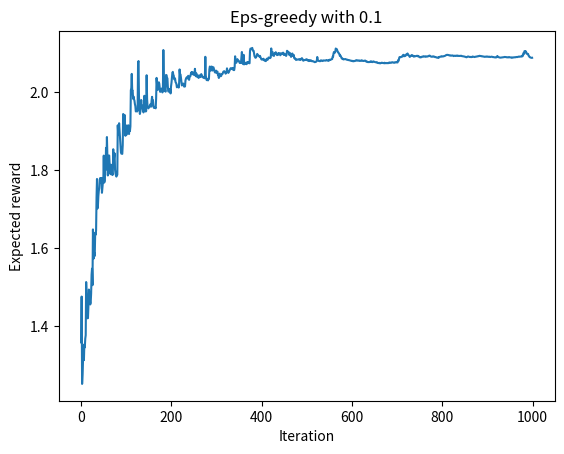
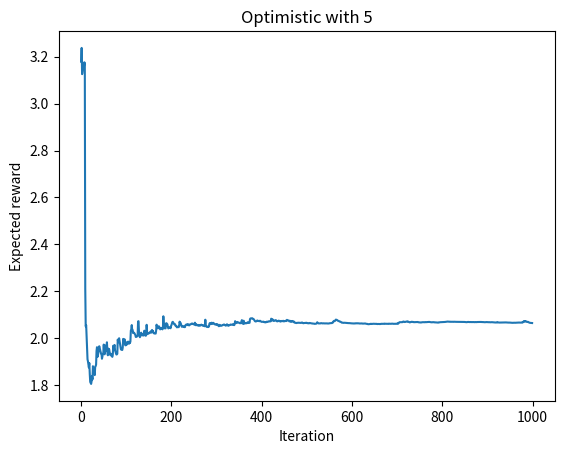
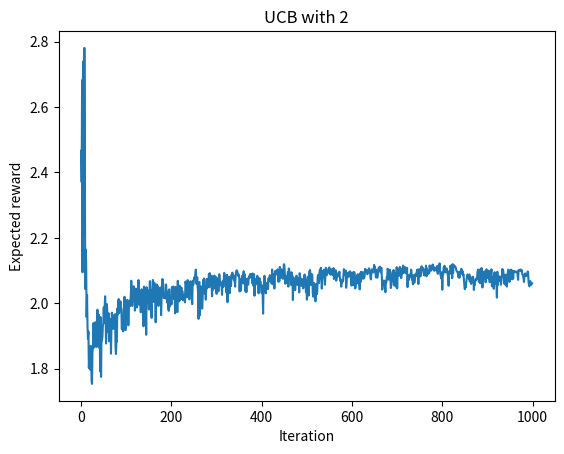
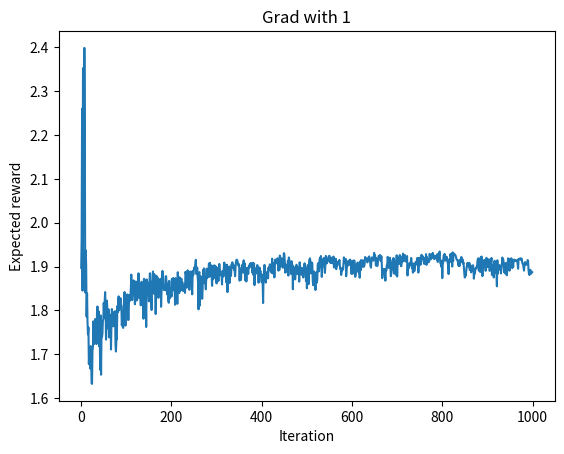

Write the Python code that produced these figures, in order.
# -*- coding: utf-8 -*-
"""
Created on Sun Sep 19 11:22:10 2021

@author: Dergel
"""

import numpy as np
import matplotlib.pyplot as plt

NUM_RUNS = 20
ITERS = 1000

class Bandit:
    def __init__(self):
        self.avg_rew = np.random.normal(1,1,10)       
    
    def pull_arm(self, arm_num):
        return np.random.normal(self.avg_rew[arm_num])
    

class Agent:
    def __init__(self, initialization=0):
        self.estimated_avg = np.zeros(10) + initialization
        self.pull_n = np.zeros(10)
        
        self.action_pref = np.zeros(10)
    
    def pull_and_update(self, arm_num, bandit):
        rew = bandit.pull_arm(arm_num)
        self.pull_n[arm_num] += 1
        self.estimated_avg[arm_num] += (rew - self.estimated_avg[arm_num]) \
                                            / self.pull_n[arm_num]
       
        return rew
    
    def eps_greedy_step(self, bandit, eps):
        random_prob = np.random.uniform()
        if random_prob < eps:
            action = np.random.randint(10)
        else:
            action = np.argmax(self.estimated_avg)
        
        self.pull_and_update(action, bandit)
        
        expected_reward = eps / 10 * np.sum(self.estimated_avg) \
                            + (1 - eps) * np.max(self.estimated_avg)
        
        return expected_reward
    
    def eps_greedy_run(self, bandit, eps=0.1, iters=ITERS):
        expected_rewards = []
        
        for i in range(iters):
            expected_reward = self.eps_greedy_step(bandit, eps)
            expected_rewards.append(expected_reward)
            
        return expected_rewards
    
    
    def ucb_step(self, bandit, c):
        
        if 0 in self.pull_n:
            action = np.where(self.pull_n == 0)[0][0]
        else:
            action = np.argmax(self.estimated_avg 
                               + c * (np.log(np.sum(self.pull_n)) 
                                           / self.pull_n)**0.5)
        self.pull_and_update(action, bandit)
        
        expected_reward = self.estimated_avg[action]
        
        return expected_reward
    
    def ucb_run(self, bandit, c=1, iters=ITERS):
        expected_rewards = []
        
        for i in range(iters):
            expected_reward = self.ucb_step(bandit, c=c)
            expected_rewards.append(expected_reward)
            
        return expected_rewards
    
    def grad_step(self, bandit, step=1):
        action = np.argmax(self.action_pref)
        rew = self.pull_and_update(action, bandit)
        
        baseline_rew = np.mean(self.estimated_avg)
        
        self.probs = np.exp(self.action_pref) / np.sum(np.exp(self.action_pref))
        self.action_pref += step * (rew - baseline_rew) \
                            * ((np.array([i for i in range(10)]) == action) 
                               - self.probs)
        expected_reward = np.sum(self.estimated_avg * self.probs)
        return expected_reward         
        
    def grad_run(self, bandit, step=1, iters=ITERS):
        expected_rewards = []
        
        for i in range(iters):
            expected_reward = self.grad_step(bandit, step=step)
            expected_rewards.append(expected_reward)
            
        return expected_rewards

bandit = Bandit()


# ====================================================
# EPSILON GREEDY

temp_for_avg = []

eps = 0.1

for i in range(NUM_RUNS):
    agent = Agent()
    temp_for_avg.append(agent.eps_greedy_run(bandit, eps))

expected_rewards = np.mean(temp_for_avg, axis=0)

plt.plot([i for i in range(ITERS)], expected_rewards)
plt.title(f'Eps-greedy with {eps}')
plt.xlabel('Iteration')
plt.ylabel('Expected reward')
plt.show()

# ====================================================
# OPTIMISTIC INITIALIZATION

initialization = 5

for i in range(NUM_RUNS):
    agent = Agent(initialization=initialization)
    temp_for_avg.append(agent.eps_greedy_run(bandit, eps=0))

expected_rewards = np.mean(temp_for_avg, axis=0)

plt.plot([i for i in range(ITERS)], expected_rewards)
plt.title(f'Optimistic with {initialization}')
plt.xlabel('Iteration')
plt.ylabel('Expected reward')
plt.show()

# ====================================================
# UCB

c = 2

for i in range(NUM_RUNS):
    agent = Agent()
    temp_for_avg.append(agent.ucb_run(bandit, c=c))

expected_rewards = np.mean(temp_for_avg, axis=0)

plt.plot([i for i in range(ITERS)], expected_rewards)
plt.title(f'UCB with {c}')
plt.xlabel('Iteration')
plt.ylabel('Expected reward')
plt.show()

# ====================================================
# GRAD

step = 1

for i in range(NUM_RUNS):
    agent = Agent()
    temp_for_avg.append(agent.grad_run(bandit, step=step))

expected_rewards = np.mean(temp_for_avg, axis=0)

plt.plot([i for i in range(ITERS)], expected_rewards)
plt.title(f'Grad with {step}')
plt.xlabel('Iteration')
plt.ylabel('Expected reward')
plt.show()
